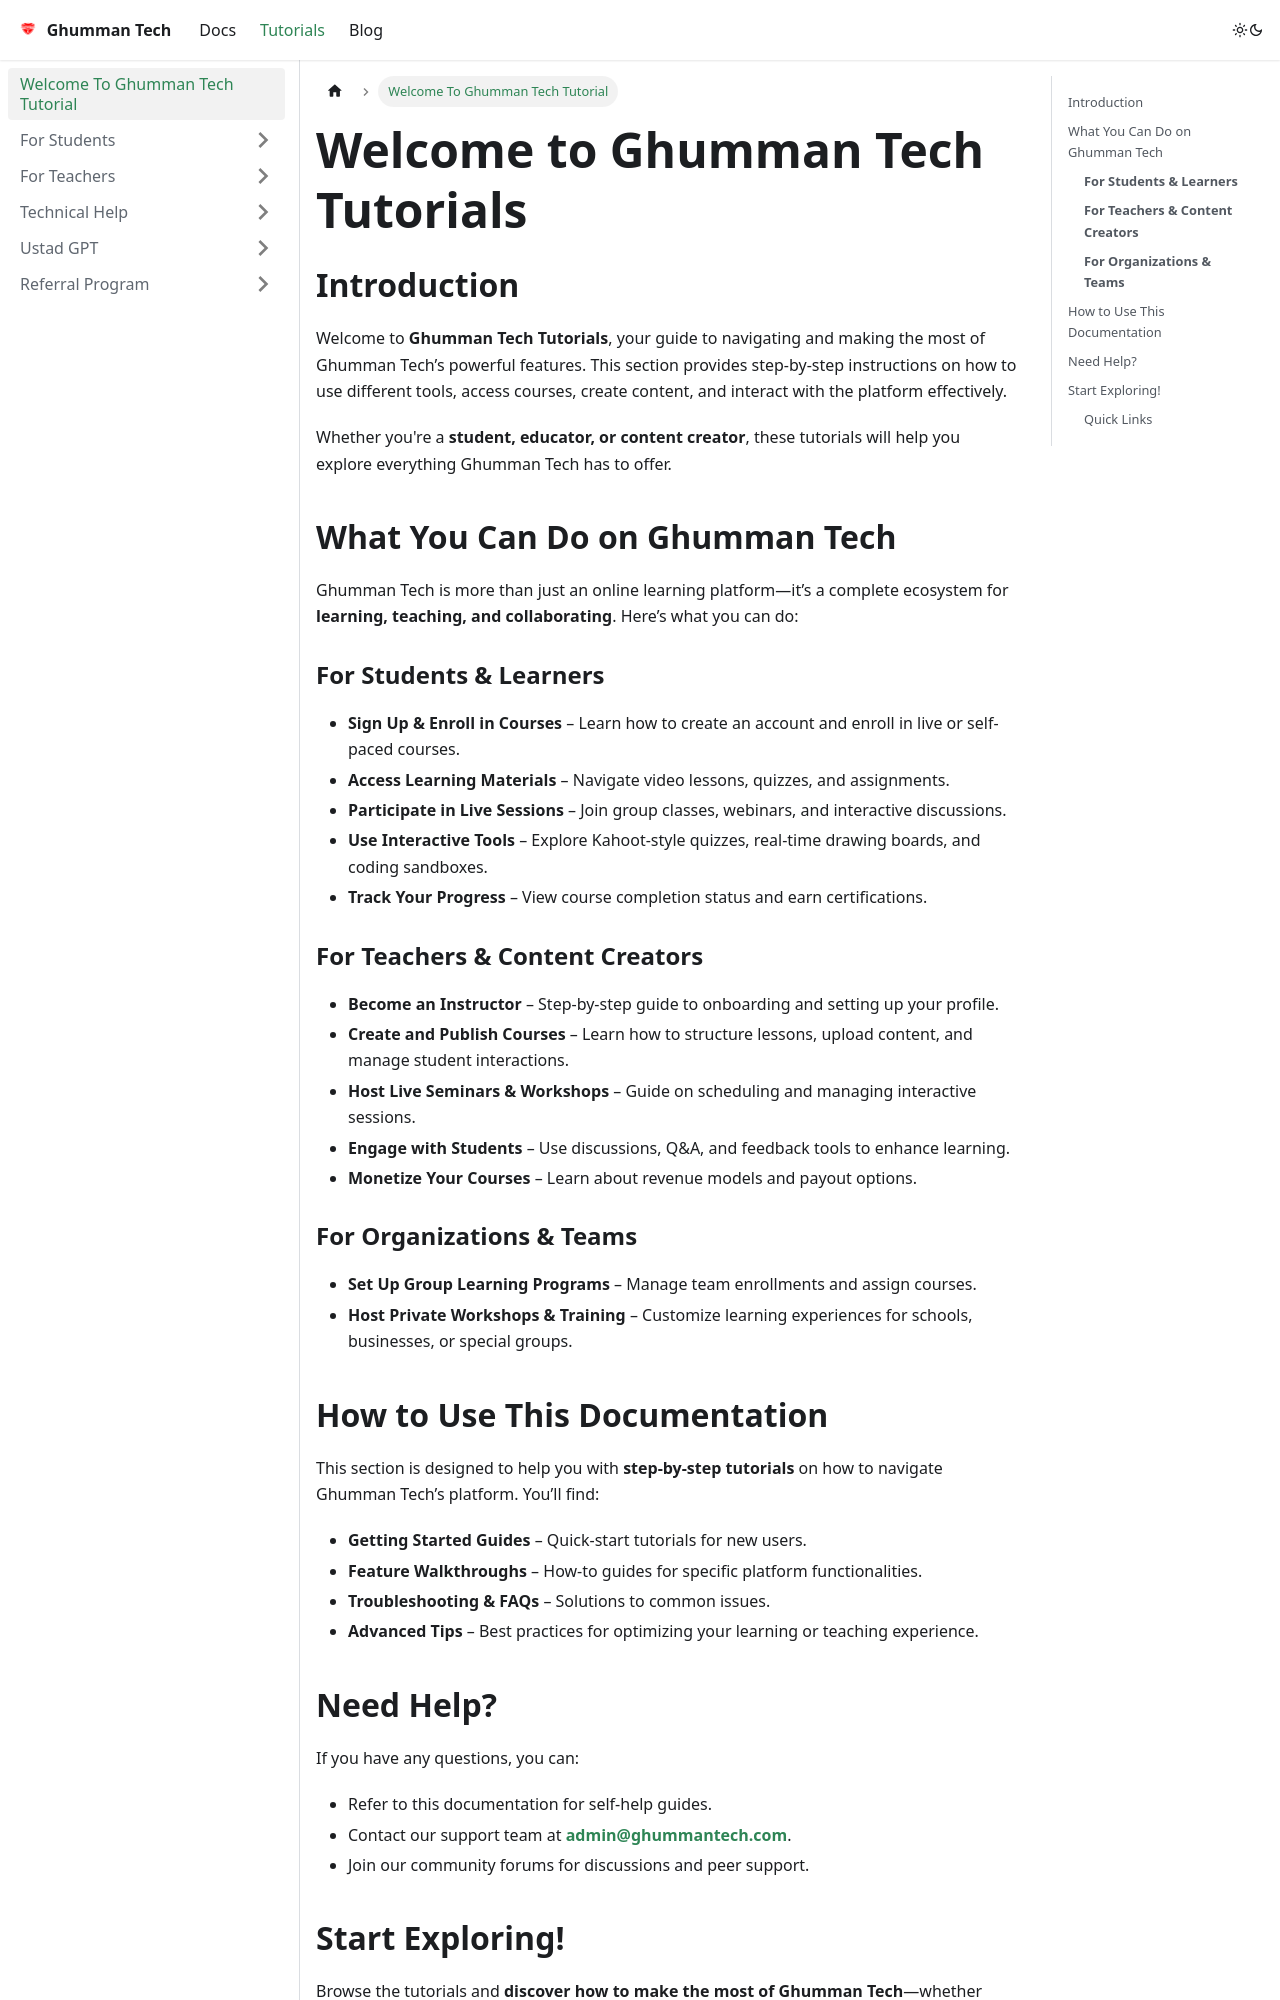

repository: GhummanTech/Documentation · page: docs/tutorials/WelcomeTutorial/index.html · generator: docusaurus

---
sidebar_position: 1
slug: WelcomeTutorial
title: Welcome To Ghumman Tech Tutorial
authors: [ghumman]
tags: [General]
---


# Welcome to Ghumman Tech Tutorials

## Introduction

Welcome to **Ghumman Tech Tutorials**, your guide to navigating and making the most of Ghumman Tech’s powerful features. This section provides step-by-step instructions on how to use different tools, access courses, create content, and interact with the platform effectively.

Whether you're a **student, educator, or content creator**, these tutorials will help you explore everything Ghumman Tech has to offer.

## What You Can Do on Ghumman Tech

Ghumman Tech is more than just an online learning platform—it’s a complete ecosystem for **learning, teaching, and collaborating**. Here’s what you can do:

### **For Students & Learners**
- **Sign Up & Enroll in Courses** – Learn how to create an account and enroll in live or self-paced courses.
- **Access Learning Materials** – Navigate video lessons, quizzes, and assignments.
- **Participate in Live Sessions** – Join group classes, webinars, and interactive discussions.
- **Use Interactive Tools** – Explore Kahoot-style quizzes, real-time drawing boards, and coding sandboxes.
- **Track Your Progress** – View course completion status and earn certifications.

### **For Teachers & Content Creators**
- **Become an Instructor** – Step-by-step guide to onboarding and setting up your profile.
- **Create and Publish Courses** – Learn how to structure lessons, upload content, and manage student interactions.
- **Host Live Seminars & Workshops** – Guide on scheduling and managing interactive sessions.
- **Engage with Students** – Use discussions, Q&A, and feedback tools to enhance learning.
- **Monetize Your Courses** – Learn about revenue models and payout options.

### **For Organizations & Teams**
- **Set Up Group Learning Programs** – Manage team enrollments and assign courses.
- **Host Private Workshops & Training** – Customize learning experiences for schools, businesses, or special groups.
